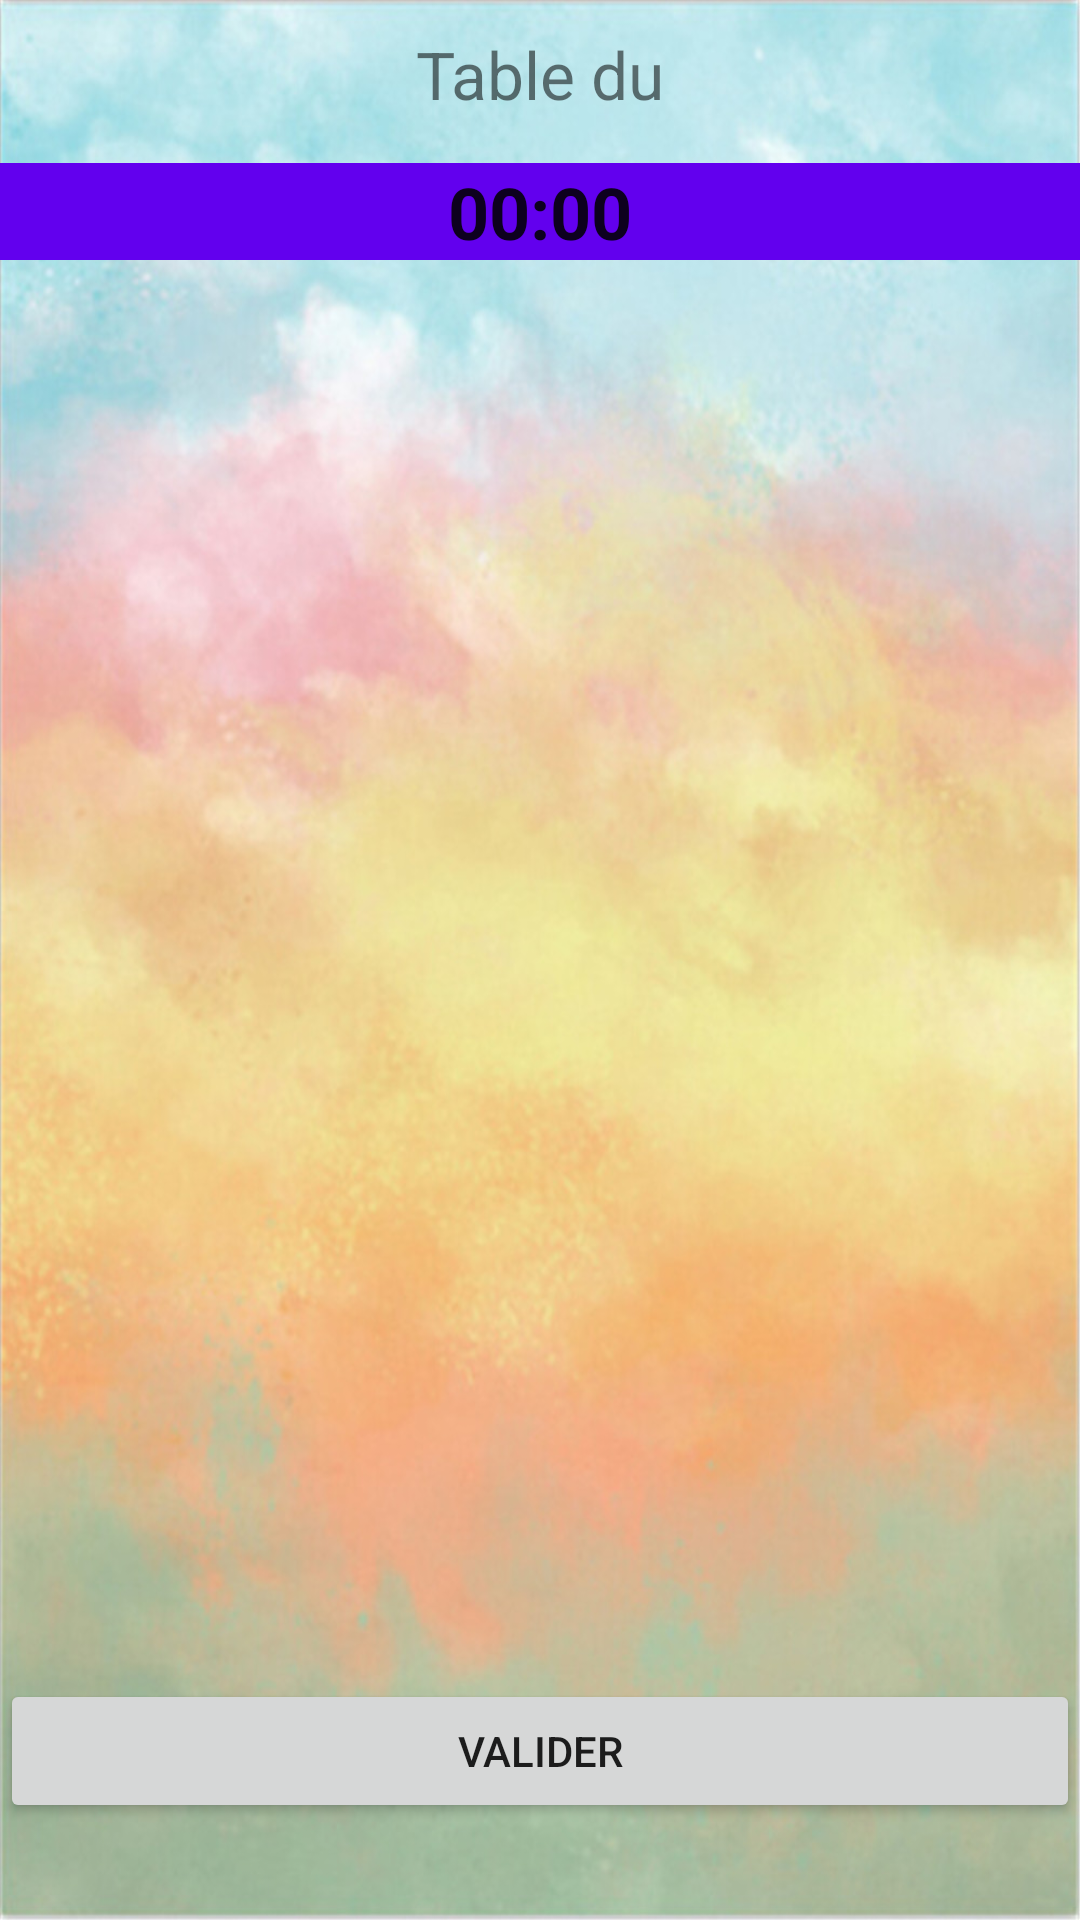

Produce the Android XML layout that renders to this screen, including the resource entries it uses.
<!-- AndroidManifest.xml: application theme Theme.ProjetIF16Kemplaire -->
<!-- res/layout/activity_table_multiplication.xml -->
<?xml version="1.0" encoding="utf-8"?>
<LinearLayout
    xmlns:android="http://schemas.android.com/apk/res/android"
    xmlns:app="http://schemas.android.com/apk/res-auto"
    xmlns:tools="http://schemas.android.com/tools"
    android:layout_width="match_parent"
    android:layout_height="match_parent"
    android:orientation="vertical"
    android:background="@drawable/background"
    android:id="@+id/mult_layout"
    tools:context=".View.TableMultiplicationActivity">

    <TextView
        android:id="@+id/titre"
        android:layout_width="match_parent"
        android:layout_height="wrap_content"
        android:gravity="center"
        android:text="@string/table_title"
        android:layout_marginTop="10dp"
        android:textSize="22dp"
        />

    <Chronometer
        android:id="@+id/timer"
        android:layout_width="match_parent"
        android:layout_height="wrap_content"
        android:layout_gravity="center"
        android:layout_marginTop="15dp"
        android:background="@color/design_default_color_primary"
        android:gravity="center"
        android:textSize="24sp"
        android:textStyle="bold" />

    <LinearLayout
        android:id="@+id/linear_principal"
        android:layout_width="match_parent"
        android:layout_height="453dp"
        android:layout_gravity="center"
        android:layout_marginTop="10dp"
        android:orientation="vertical"></LinearLayout>

    <Button
        android:id="@+id/btn_valider"
        android:layout_marginTop="10dp"
        android:layout_width="match_parent"
        android:layout_height="wrap_content"
        android:text="@string/btn_valider"
        />

</LinearLayout>
<!-- resources referenced by this layout -->
<resources>
  <!-- drawable background: jpg bitmap (drawable, 169756 bytes) -->
  <string name="btn_valider">Valider</string>
  <string name="table_title">Table du </string>
  <style name="Theme.ProjetIF16Kemplaire" parent="Theme.MaterialComponents.DayNight.DarkActionBar">
          
          <item name="colorPrimary">@color/purple_500</item>
          <item name="colorPrimaryVariant">@color/purple_700</item>
          <item name="colorOnPrimary">@color/white</item>
          
          <item name="colorSecondary">@color/teal_200</item>
          <item name="colorSecondaryVariant">@color/teal_700</item>
          <item name="colorOnSecondary">@color/black</item>
          
          <item name="android:statusBarColor">?attr/colorPrimaryVariant</item>
          
      </style>
  <!-- not gathered from this repository: default colours our renderer supplied (Android Studio template values) -->
  <color name="purple_500">#FF6200EE</color>
  <color name="purple_700">#FF3700B3</color>
  <color name="teal_200">#FF03DAC5</color>
  <color name="teal_700">#FF018786</color>
  <color name="black">#FF000000</color>
  <color name="white">#FFFFFFFF</color>
</resources>
